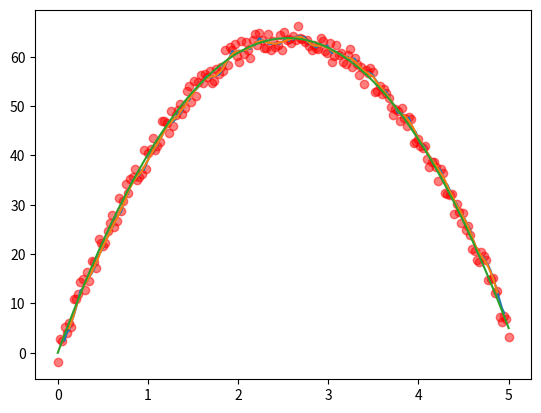

This chart was generated by the following Python code:
import matplotlib.pyplot as plt
import numpy as np
x = np.linspace(0,5,200)

def applyMap(foo,dom):
    return np.asarray(list(map(foo,dom)))


y = applyMap(lambda x: -9.8*x**2+50*x, x)
# print (y)
y_raw = y+5*np.random.rand(x.shape[0])-2.5
mi = 0
ma = 5
sred1 = []
while ma != len(y_raw):
    su = 0
    for i in range(mi, ma):
        su += y_raw[i]
    sred1.append(su / 5)
    mi += 1
    ma += 1

mi = 0
ma = 5
sred = []
while ma != len(sred1):
    su = 0
    for i in range(mi, ma):
        su += sred1[i]
    sred.append(su / 5)
    mi += 1
    ma += 1

plt.plot(x,y_raw,'or', alpha=.5)
plt.plot(x[3:-2],sred1)
plt.plot(x[5:-5],sred)
plt.plot(x,y)
plt.show()
# def plotFoo(f,x):
#     plt.(np.asarray(x), np.array(f(x)))

